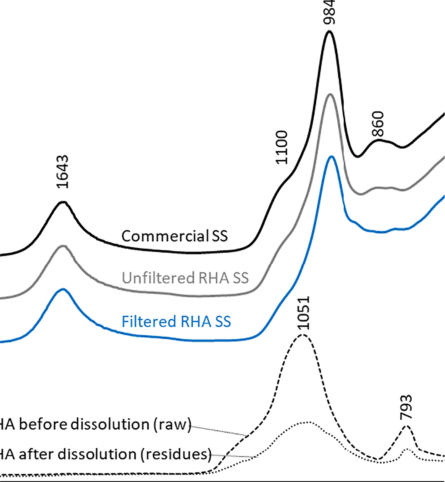

The table this chart was drawn from, first rows:
x, y, pixel_x, pixel_y, gap_before
1799, 0.471, 678, 1228, 0
1797, 0.471, 679, 1228, 0
1794, 0.473, 680, 1227, 0
1792, 0.473, 681, 1227, 0
1789, 0.473, 682, 1227, 0
1787, 0.473, 683, 1227, 0
1784, 0.473, 684, 1227, 0
1782, 0.473, 685, 1227, 0
1779, 0.473, 686, 1227, 0
1777, 0.473, 687, 1227, 0
1774, 0.4751, 688, 1226, 0
1772, 0.4751, 689, 1226, 0
1769, 0.4751, 690, 1226, 0
1767, 0.4751, 691, 1226, 0
1764, 0.4772, 692, 1225, 0
1762, 0.4772, 693, 1225, 0
1759, 0.4772, 694, 1225, 0
1757, 0.4772, 695, 1225, 0
1754, 0.4793, 696, 1224, 0
1752, 0.4793, 697, 1224, 0
1750, 0.4803, 698, 1224, 0
1747, 0.4813, 699, 1223, 0
1745, 0.4824, 700, 1222, 0
1742, 0.4834, 701, 1222, 0
1740, 0.4844, 702, 1222, 0
1737, 0.4855, 703, 1221, 0
1735, 0.4865, 704, 1220, 0
1732, 0.4886, 705, 1220, 0
1730, 0.4907, 706, 1218, 0
1727, 0.4917, 707, 1218, 0
1725, 0.4927, 708, 1218, 0
1722, 0.4948, 709, 1216, 0
1720, 0.4969, 710, 1216, 0
1717, 0.5, 711, 1214, 0
1715, 0.5021, 712, 1213, 0
1712, 0.5052, 713, 1212, 0
1710, 0.5073, 714, 1210, 0
1707, 0.5104, 715, 1209, 0
1705, 0.5124, 716, 1208, 0
1702, 0.5166, 717, 1206, 0
1700, 0.5187, 718, 1205, 0
1698, 0.5218, 719, 1204, 0
1695, 0.5259, 720, 1202, 0
1693, 0.529, 721, 1200, 0
1690, 0.5322, 722, 1198, 0
1688, 0.5353, 723, 1197, 0
1685, 0.5394, 724, 1195, 0
1683, 0.5425, 725, 1194, 0
1680, 0.5467, 726, 1192, 0
1678, 0.5498, 727, 1190, 0
1675, 0.5529, 728, 1188, 0
1673, 0.5571, 729, 1186, 0
1670, 0.5602, 730, 1185, 0
1668, 0.5633, 731, 1184, 0
1665, 0.5664, 732, 1182, 0
1663, 0.5695, 733, 1180, 0
1660, 0.5726, 734, 1179, 0
1658, 0.5747, 735, 1178, 0
1655, 0.5778, 736, 1176, 0
1653, 0.5788, 737, 1176, 0
... 385 more rows
